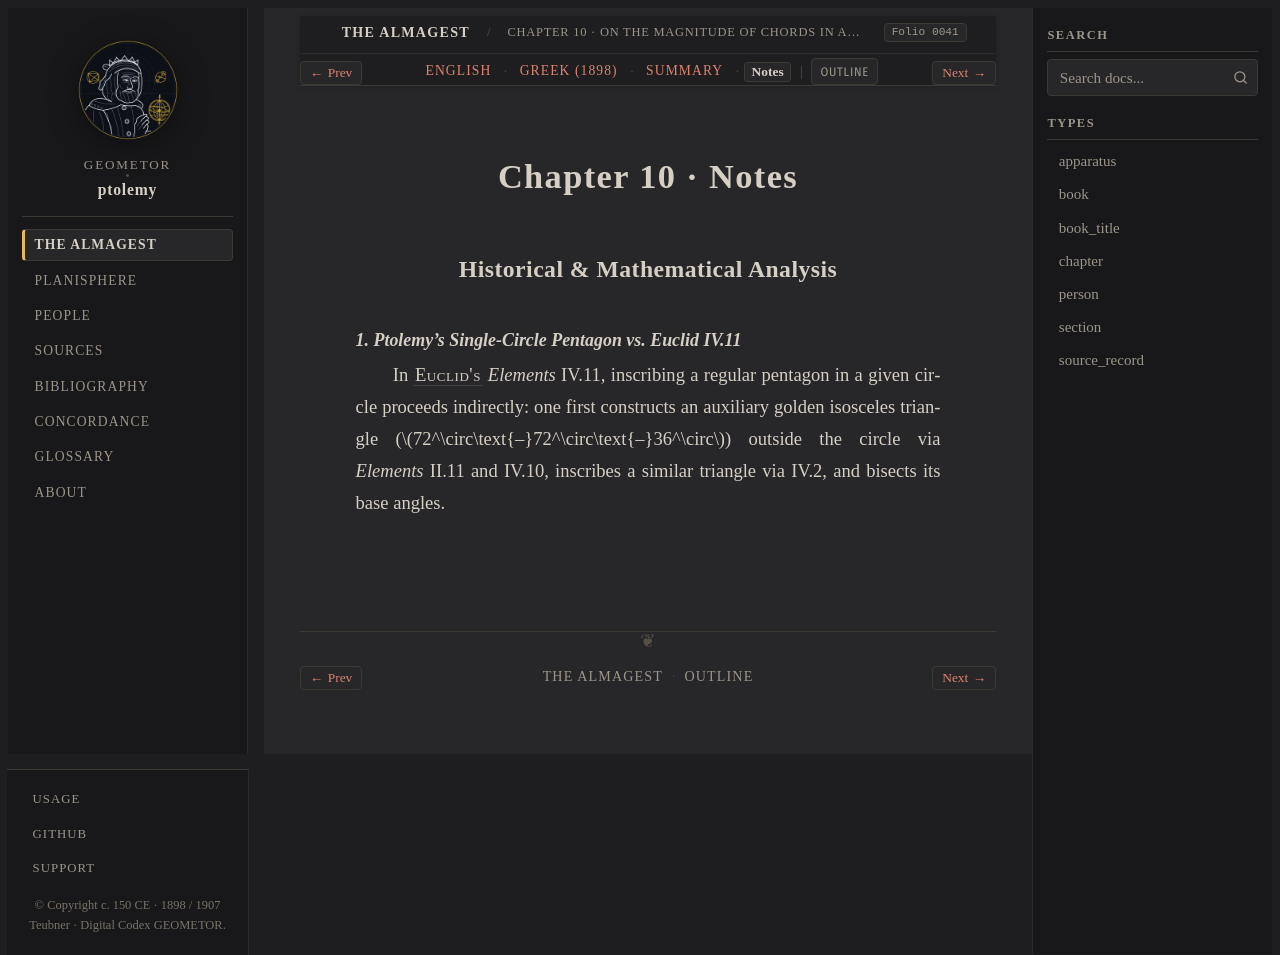

repository: geometor/ptolemy · page: almagest_geometry/ch_10/notes.html · generator: sphinx

:order: 10
:type: chapter
:book: Almagest (Book I)
:title: Chapter 10 · Notes
:folio: heiberg_1898_syntaxis_vol1_pt1:0041

.. _almagest-ch-10-notes:

Chapter 10 · Notes
==================

Historical & Mathematical Analysis
----------------------------------

1. Ptolemy's Single-Circle Pentagon vs. Euclid IV.11
^^^^^^^^^^^^^^^^^^^^^^^^^^^^^^^^^^^^^^^^^^^^^^^^^^^^

In :person:`Euclid's <euclid>` *Elements* IV.11, inscribing a regular pentagon in a given circle proceeds indirectly: one first constructs an auxiliary golden isosceles triangle (:math:`72^\circ\text{–}72^\circ\text{–}36^\circ`) outside the circle via *Elements* II.11 and IV.10, inscribes a similar triangle via IV.2, and bisects its base angles.
